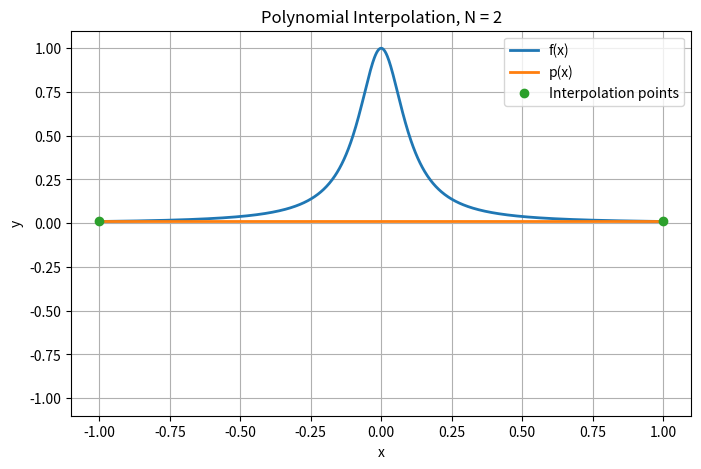
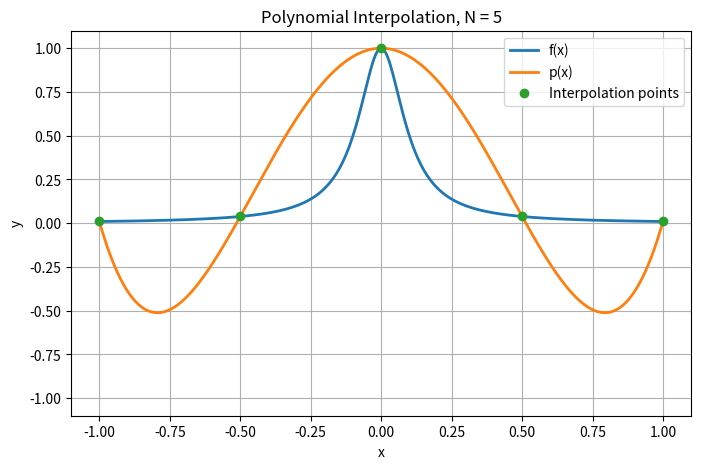
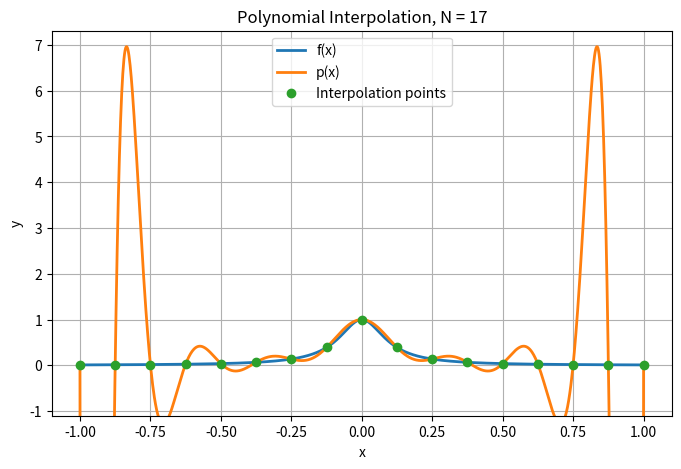
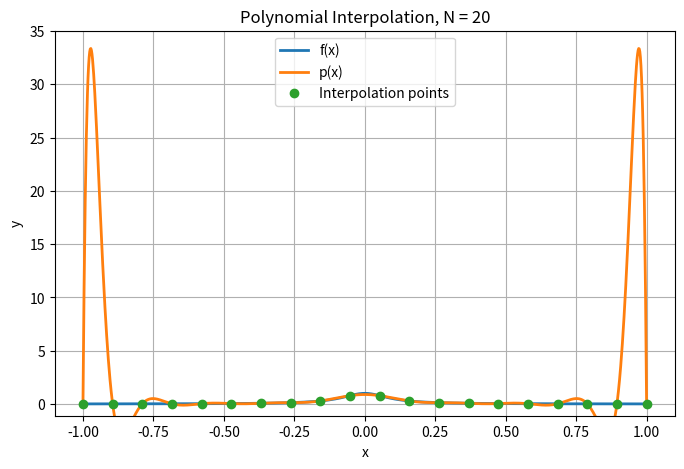

The matplotlib source for these figures, in order:
import numpy as np
import matplotlib.pyplot as plt

# Function to interpolate
def f(x):
    return 1 / (1 + (10 * x)**2)


# Construct the Vandermonde matrix and solve Vc = y
def interpolation_coefficients(x, y):
    N = len(x)

    # V[i, j] = x[i]**j
    V = np.vander(x, N, increasing=True)

    # Solve for the polynomial coefficients
    c = np.linalg.solve(V, y)

    return c


# Evaluate the polynomial at a point or array of points
def polynomial_evaluator(x, c):
    p = np.zeros_like(np.asarray(x, dtype=float))

    for j in range(len(c)):
        p += c[j] * np.asarray(x)**j

    return p


# Fine grid for plotting
xfine = np.linspace(-1, 1, 1001)
ffine = f(xfine)

# Try increasing values of N
for N in range(2, 21):

    # Equally spaced interpolation points
    h = 2 / (N - 1)
    x = np.array([-1 + i * h for i in range(N)])
    y = f(x)

    # Find coefficients
    c = interpolation_coefficients(x, y)

    # Evaluate polynomial on the fine grid
    pfine = polynomial_evaluator(xfine, c)

    # Print maximum and minimum polynomial values
    print(
        f"N = {N:2d}, "
        f"max(p) = {np.max(pfine):.6f}, "
        f"min(p) = {np.min(pfine):.6f}"
    )

    # Plot the polynomial, original function, and data points
    if (N == 2 or N == 5 or N == 17 or N == 20):
        plt.figure(figsize=(8, 5))
        plt.plot(xfine, ffine, label="f(x)", linewidth=2)
        plt.plot(xfine, pfine, label="p(x)", linewidth=2)
        plt.plot(x, y, 'o', label="Interpolation points")

        plt.xlabel("x")
        plt.ylabel("y")
        plt.title(f"Polynomial Interpolation, N = {N}")
        plt.grid(True)
        plt.legend()
        plt.ylim(-1.1, max(1.1, np.max(pfine) * 1.05))
        plt.show()
